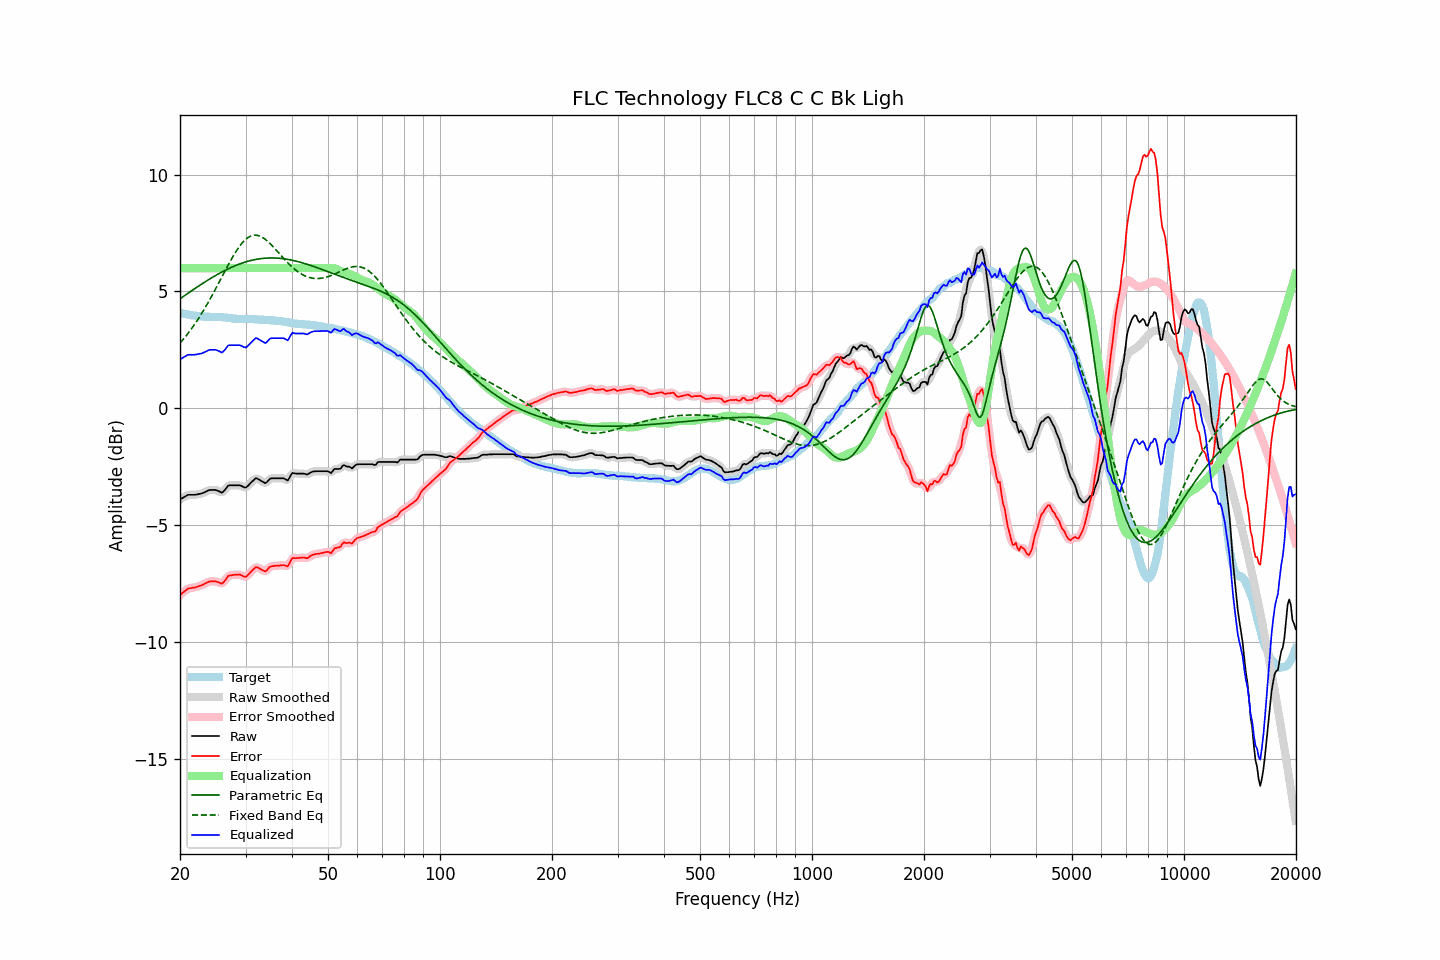

The file beside this chart, header and first rows:
frequency, raw, error, smoothed, error_smoothed, equalization, parametric_eq, fixed_band_eq, equalized_raw, equalized_smoothed, target
20.00, -3.91, -7.99, -3.91, -8.00, 6.00, 4.69, 2.79, 2.09, 2.09, 4.09
20.20, -3.87, -7.94, -3.87, -7.94, 6.00, 4.73, 2.87, 2.13, 2.13, 4.07
20.40, -3.83, -7.88, -3.82, -7.88, 6.00, 4.78, 2.95, 2.17, 2.18, 4.05
20.61, -3.79, -7.83, -3.78, -7.83, 6.00, 4.83, 3.03, 2.21, 2.22, 4.04
20.81, -3.75, -7.77, -3.75, -7.77, 6.00, 4.88, 3.12, 2.25, 2.25, 4.02
21.02, -3.71, -7.72, -3.72, -7.73, 6.00, 4.93, 3.21, 2.29, 2.28, 4.01
21.23, -3.71, -7.71, -3.71, -7.71, 6.00, 4.97, 3.30, 2.29, 2.29, 4.00
21.44, -3.71, -7.70, -3.71, -7.69, 6.00, 5.02, 3.39, 2.29, 2.29, 3.99
21.66, -3.71, -7.68, -3.71, -7.69, 6.00, 5.07, 3.48, 2.29, 2.29, 3.97
21.87, -3.71, -7.68, -3.71, -7.67, 6.00, 5.11, 3.58, 2.29, 2.29, 3.97
22.09, -3.70, -7.66, -3.70, -7.66, 6.00, 5.16, 3.68, 2.30, 2.30, 3.96
22.31, -3.69, -7.64, -3.69, -7.64, 6.00, 5.21, 3.79, 2.31, 2.31, 3.95
22.54, -3.67, -7.61, -3.67, -7.61, 6.00, 5.25, 3.89, 2.33, 2.33, 3.94
22.76, -3.66, -7.59, -3.66, -7.59, 6.00, 5.30, 4.00, 2.34, 2.34, 3.93
22.99, -3.64, -7.57, -3.64, -7.56, 6.00, 5.34, 4.11, 2.36, 2.36, 3.93
23.22, -3.61, -7.53, -3.61, -7.53, 6.00, 5.39, 4.23, 2.39, 2.39, 3.92
23.45, -3.58, -7.50, -3.57, -7.49, 6.00, 5.43, 4.34, 2.42, 2.43, 3.92
23.69, -3.54, -7.46, -3.54, -7.46, 6.00, 5.47, 4.46, 2.46, 2.46, 3.92
23.92, -3.51, -7.42, -3.51, -7.43, 6.00, 5.52, 4.59, 2.49, 2.49, 3.92
24.16, -3.50, -7.41, -3.50, -7.42, 6.00, 5.56, 4.71, 2.50, 2.50, 3.92
24.40, -3.50, -7.41, -3.49, -7.41, 6.00, 5.60, 4.83, 2.50, 2.51, 3.92
24.65, -3.50, -7.41, -3.50, -7.41, 6.00, 5.64, 4.96, 2.50, 2.50, 3.91
24.89, -3.50, -7.41, -3.50, -7.42, 6.00, 5.68, 5.09, 2.50, 2.50, 3.91
25.14, -3.52, -7.43, -3.52, -7.43, 6.00, 5.72, 5.22, 2.48, 2.48, 3.91
25.39, -3.55, -7.46, -3.55, -7.46, 6.00, 5.76, 5.35, 2.45, 2.45, 3.91
25.65, -3.58, -7.48, -3.59, -7.49, 6.00, 5.79, 5.48, 2.42, 2.41, 3.90
25.91, -3.62, -7.52, -3.59, -7.49, 6.00, 5.83, 5.62, 2.38, 2.41, 3.90
26.16, -3.57, -7.46, -3.56, -7.46, 6.00, 5.87, 5.75, 2.43, 2.44, 3.89
26.43, -3.49, -7.38, -3.49, -7.37, 6.00, 5.90, 5.88, 2.51, 2.51, 3.89
26.69, -3.40, -7.28, -3.40, -7.28, 6.00, 5.94, 6.01, 2.60, 2.60, 3.88
26.96, -3.31, -7.18, -3.33, -7.20, 6.00, 5.97, 6.14, 2.69, 2.67, 3.87
27.23, -3.30, -7.16, -3.30, -7.16, 6.00, 6.00, 6.26, 2.70, 2.70, 3.87
27.50, -3.30, -7.15, -3.29, -7.14, 6.00, 6.03, 6.39, 2.70, 2.71, 3.85
27.77, -3.30, -7.14, -3.30, -7.14, 6.00, 6.07, 6.51, 2.70, 2.70, 3.84
28.05, -3.30, -7.13, -3.30, -7.13, 6.00, 6.09, 6.62, 2.70, 2.70, 3.83
28.33, -3.30, -7.13, -3.30, -7.13, 6.00, 6.12, 6.73, 2.70, 2.70, 3.83
28.62, -3.30, -7.13, -3.30, -7.12, 6.00, 6.15, 6.84, 2.70, 2.70, 3.83
28.90, -3.30, -7.12, -3.30, -7.13, 6.00, 6.18, 6.93, 2.70, 2.70, 3.82
29.19, -3.32, -7.15, -3.33, -7.15, 6.00, 6.20, 7.02, 2.68, 2.67, 3.83
29.48, -3.36, -7.18, -3.36, -7.18, 6.00, 6.23, 7.10, 2.64, 2.64, 3.83
29.78, -3.39, -7.21, -3.39, -7.21, 6.00, 6.25, 7.18, 2.61, 2.61, 3.82
30.08, -3.40, -7.22, -3.38, -7.20, 6.00, 6.27, 7.24, 2.60, 2.62, 3.82
30.38, -3.34, -7.16, -3.34, -7.16, 6.00, 6.29, 7.29, 2.66, 2.66, 3.82
30.68, -3.27, -7.09, -3.27, -7.09, 6.00, 6.31, 7.34, 2.73, 2.73, 3.82
30.99, -3.20, -7.02, -3.20, -7.02, 6.00, 6.33, 7.37, 2.80, 2.80, 3.82
31.30, -3.13, -6.94, -3.12, -6.94, 6.00, 6.34, 7.40, 2.87, 2.88, 3.82
31.61, -3.07, -6.88, -3.06, -6.87, 6.00, 6.36, 7.41, 2.93, 2.94, 3.81
31.93, -3.00, -6.81, -3.02, -6.83, 6.00, 6.37, 7.41, 3.00, 2.98, 3.81
32.24, -3.01, -6.81, -3.01, -6.82, 6.00, 6.38, 7.40, 2.99, 2.99, 3.80
32.57, -3.05, -6.84, -3.04, -6.84, 6.00, 6.39, 7.39, 2.95, 2.96, 3.80
32.89, -3.09, -6.88, -3.09, -6.88, 6.00, 6.40, 7.36, 2.91, 2.91, 3.79
33.22, -3.13, -6.92, -3.14, -6.93, 6.00, 6.41, 7.33, 2.87, 2.86, 3.79
33.55, -3.17, -6.96, -3.18, -6.96, 6.00, 6.42, 7.29, 2.83, 2.82, 3.79
33.89, -3.21, -6.99, -3.19, -6.97, 6.00, 6.43, 7.24, 2.79, 2.81, 3.78
34.23, -3.17, -6.94, -3.16, -6.93, 6.00, 6.43, 7.18, 2.83, 2.84, 3.77
34.57, -3.09, -6.86, -3.10, -6.87, 6.00, 6.43, 7.12, 2.91, 2.90, 3.77
34.92, -3.02, -6.79, -3.03, -6.80, 6.00, 6.44, 7.06, 2.98, 2.97, 3.77
35.27, -3.00, -6.76, -3.00, -6.77, 6.00, 6.44, 6.99, 3.00, 3.00, 3.77
35.62, -3.00, -6.76, -2.99, -6.75, 6.00, 6.44, 6.91, 3.00, 3.01, 3.76
35.97, -3.00, -6.75, -3.00, -6.75, 6.00, 6.43, 6.84, 3.00, 3.00, 3.75
... 635 more rows
